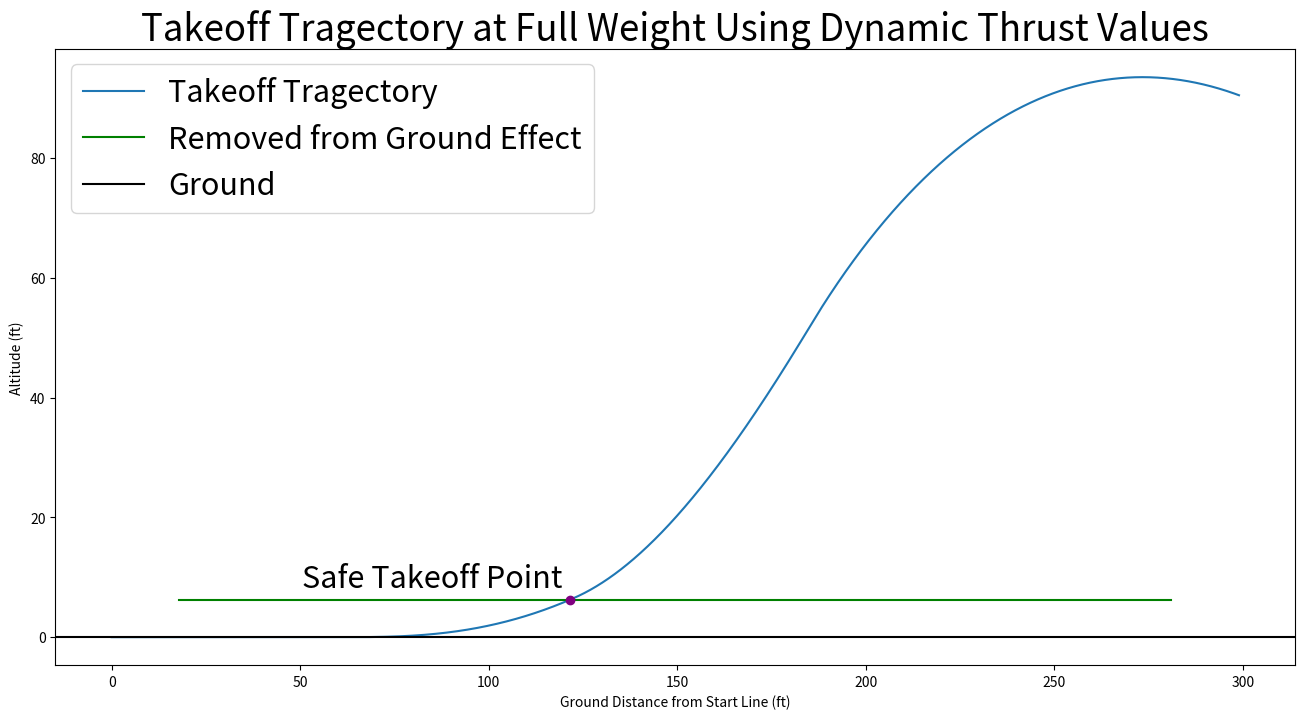

Reproduce this figure in Python.
#!/usr/bin/env python
# coding: utf-8

# In[9]:


import math
import numpy as np
import matplotlib.pyplot as plt


# I want to model the takeoff of this plane, from starting the motor to stabilization. First I need the equations of motion for the initial takeoff, accelerating from zero and then adding in drag and lift at different angles, until takeoff is possible.

# In[10]:


#Max weight kg
plane_mass = 25 / 2.204

#for determining ground effect distance, chord times aspect ratio (meters)
wing_span = 16.5*7.5  *0.0254

#percent thickness by chord, times chord by aspect ratio, plus the cabbin front area, (meters^2)
frontal_area = ((0.157 * 16.5**2 * 7.5)  +  (15*12)  )*0.0254**2

#Wing area plus underside of fuselage, will act as lifting body with some efficiency factor, (inches^2)
wing_area = ((16.5**2 * 7.5) + (51*14*0.8) )*0.0254**2

x_0 = 0
v_0 = 0
a_0 = 0

#in slugs/ft^3, equivalent to 1.225 kg/m^3
air_density = 1.225 


# The ground effect here is estimated, noting that is decreaces induced drag by 1.4% at $\frac{y}{b} = 1$, 23.5% at $\frac{y}{b}=0.25$, and 47.6% at $\frac{y}{b}=0.1$. These are the coefficents, a kinda important part of teh whole process, made on estiamations of the airfoil and papers about the ground effect. These are fit using wolfram Alpha.

# In[71]:


#ground effect approximation based on data from https://code7700.com/aero_ground_effect.htm
def g_effect(y):
    L_c = y/wing_span
    return 1-0.757974*math.exp(-4.66314*L_c)


#rough Cl for a range of angles and reducing when out of the ground envelope and flaps are disabled
def Cl(alpha, y):
    cl=0.7
    if alpha < -8.0:
        cl = 0.0
    elif -8.0 <= alpha <= 10.0:
        cl = 0.000669839*alpha**2 + 0.104523*alpha + 0.699226
    elif 10.0 < alpha <= 11.75:
        cl = 1.7
    elif 11.75 < alpha <= 17.0:
        cl = 2.17515 - 0.0396471*alpha
    else:
        cl = 0.0
        
    if y/wing_span < 5.0:
        #maximum CL plus an additional 0.7, even though these flaps are supposed to give anywhere from 0.7-0.9
        cl += 0.7 
    elif 15.0 < y <= 30.48 :
        cl = 0.5
    elif y > 30.48:
        cl = 0.60
    return cl

#three-part Cd baesed on Cl, height, and speed
def Cd(alpha, y, v):
    e_0 = 0.7
    if alpha < -2.0:
        cd_airfoil = 0.000140654 - 0.0103897*alpha
    elif -2.0 <= alpha < 10.0:
        cd_airfoil = 0.0193
    else:
        cd_airfoil = 0.01282*alpha - 0.1098
    cd_craft = 0.0 #will add flat plate drag for the nose cone later
    cd_induced = g_effect(y) * Cl(alpha, y)**2 / (math.pi * e_0 * 7.5)
    total_Cd = cd_airfoil + cd_craft + cd_induced
    return  total_Cd


# In[31]:


Cl(3,14.0)


# This is first a simple looking at, with these forces only in their directional axis. Later I'll put in the architecture to have, for example, at 10 degrees, a component of lift up and back rather than only up. Gravity will stay down, but the direction of the other three depend on velocity or anlge of attack. There's a built in 3 degree angle of incidence.
# 
# These are the equations of motion, all scaling with velocity:

# $$ \ddot{x} = \frac{F_{th} - F_D}{m} = \frac{Th_{motor}}{m} - C_d \rho \frac{v^2}{2m} A_f$$\
# $$ \ddot{y} = \frac{F_l - F_g}{m}  = C_L \rho \frac{v^2}{2m} A_t - g $$

# These differential equations will be solved numerically using the Runga Kutta 4 (RK4) method.

# In[15]:


def RK_four(F,x_not,dt,N):
    time_vals = np.arange(0,(N+1)*dt,dt)
    #make array, change values later for the sake of time savings
    f_vals = np.array([x_not]*(N+1))
    for i in range(N):
        k1 = dt * F(f_vals[i],time_vals[i])
        k2 = dt * F(f_vals[i]+(k1/2),time_vals[i]+(dt/2))
        k3 = dt * F(f_vals[i]+(k2/2),time_vals[i]+(dt/2))
        k4 = dt * F(f_vals[i]+k3,time_vals[i]+dt)
        f_vals[i+1] = f_vals[i] + ( k1 + 2*k2 + 2*k3 + k4)/6
    return time_vals, f_vals


# These are the forces on the plane, divided by the plane's mass to produce the component of acceleration on the craft by this force.

# In[16]:


#'up' with respect to the wing
def lift_acc(alpha,y,true_speed):
    return  np.sign(true_speed) * Cl(alpha,y) * 0.5 * true_speed**2 * air_density * wing_area / plane_mass

#opposite the direction of the wind
def drag_acc(alpha,y,true_speed):
    return np.sign(true_speed) * Cd(alpha,y,true_speed) * 0.5 * true_speed**2 * air_density * frontal_area / plane_mass 

def vert_drag(alpha,y,vertical_speed):
    return np.sign(vertical_speed) * Cd(alpha,y,vertical_speed) * 0.5 * vertical_speed**2 * air_density * wing_area / plane_mass

#down at all times
gravity_acc = 9.8067

#forwards at all times
def Thrust_acceleration(v):
    prop_length = 28*0.0254
    prop_pitch = 10.1*0.0254
    omega = 3248/60.0
    prop_area = math.pi*(prop_length/2)**2
    verbose = air_density * prop_area * (prop_length/(3.29546*prop_pitch))**1.5 * ((omega*prop_pitch)**2-(v*omega*prop_pitch))/plane_mass
    #short = (72.4 - (v*5.2))/plane_mass
    return verbose


# In[81]:


#takes as initial conditions, x,y,vx,vy, and supplies vx,vy,ax,ay
def AccelerationSummation(f,t):
    #both components of velocity averaged with the prop's wind speed
    true_speed = math.sqrt(f[2]**2)
    #bounding the y value not to be negative; theres a ground. Also changing angle of attack for flight phases
    alpha = 3.0
    if f[1] < 0.0:
        f[1] = 0.0
        alpha = 3.0
    elif 2.0 < f[1] < 20.0:
        alpha = 12.0
    H_drag = drag_acc(alpha,f[1],true_speed)
    #we're operating at about 60% of what the motor can do because of watt minitations, so this is to compensate
    lift = 0.6*lift_acc(alpha,f[1],true_speed)
    y_acceleration = lift - gravity_acc - vert_drag(alpha,f[1],f[3])
    if y_acceleration < 0.0 and f[1] == 0.0:
        y_acceleration = 0
    return np.array([f[2],f[3], Thrust_acceleration(f[2]) - H_drag, y_acceleration])


# In[50]:


AccelerationSummation([0.0,0.0,10.0,10.0],0.001)


# In[105]:


N = 9000
dt = 0.001
off_ground = 2*3.14
takeoff_dist = 0

data = RK_four(AccelerationSummation,[0.0,0.0,0.0,0.0],dt,N-1)
#converting meters to feet
y_data = np.array([d[1] for d in data[1]])*3.28084
x_data = np.array([d[0] for d in data[1]])*3.28084

for i in range(len(x_data)):
    if round(y_data[i],2) == off_ground:
        takeoff_dist = x_data[i]
        
plt.figure(figsize=(16,8))

plt.plot(x_data,y_data,)
plt.axhline(off_ground,xmin=0.1, xmax=0.9,color='green')
plt.axhline(0,color='black')
plt.plot(takeoff_dist,off_ground,marker = 'o',color='purple')

plt.rcParams.update({'font.size': 22})
plt.ylabel("Altitude (ft)")
plt.xlabel("Ground Distance from Start Line (ft)")
plt.title('Takeoff Tragectory at Full Weight Using Dynamic Thrust Values')
plt.legend(['Takeoff Tragectory','Removed from Ground Effect','Ground'])
plt.text(takeoff_dist-2,off_ground+2,'Safe Takeoff Point',horizontalalignment='right')
plt.show()
plt.savefig('plot.png')


# In[ ]:




